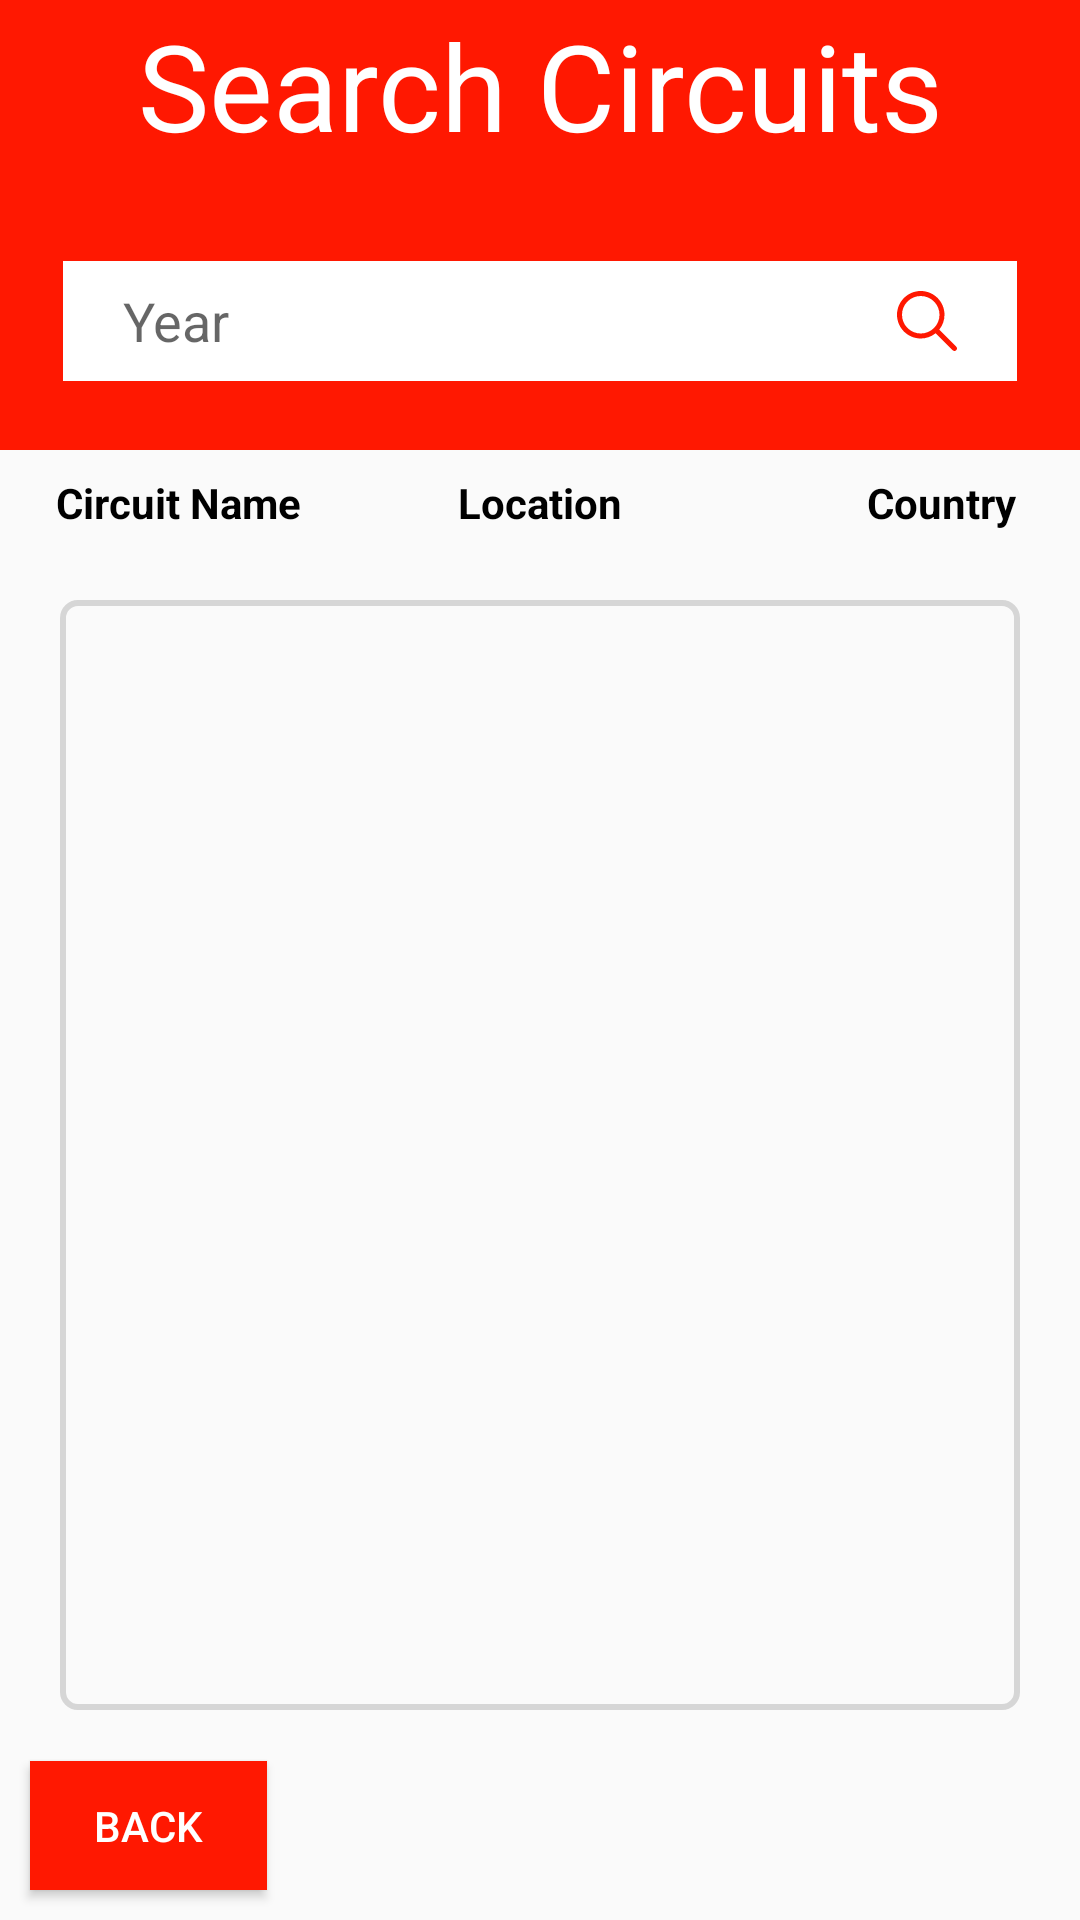

Here is an Android app screen rendered from its layout file. Give the layout XML and the strings, colors and styles it references.
<!-- AndroidManifest.xml: application theme Theme.Project -->
<!-- res/layout/activity_circuit.xml -->
<?xml version="1.0" encoding="utf-8"?>
<androidx.constraintlayout.widget.ConstraintLayout xmlns:android="http://schemas.android.com/apk/res/android"
    xmlns:app="http://schemas.android.com/apk/res-auto"
    xmlns:tools="http://schemas.android.com/tools"
    android:layout_width="match_parent"
    android:layout_height="match_parent"
    tools:context=".activities.CircuitActivity">


    <View
        android:id="@+id/view_head_main2"
        android:layout_width="0dp"
        android:layout_height="150dp"
        android:background="@color/red"
        app:layout_constraintCircleRadius="50dp"
        app:layout_constraintEnd_toEndOf="parent"
        app:layout_constraintHorizontal_bias="0.49"
        app:layout_constraintStart_toStartOf="parent"
        app:layout_constraintTop_toTopOf="parent" />

    <Button
        android:id="@+id/btnback3"
        android:layout_width="79dp"
        android:layout_height="43dp"
        android:layout_marginBottom="10dp"
        android:layout_marginLeft="10dp"
        android:background="@color/red"
        android:text="Back"
        android:textColor="@color/white"
        app:layout_constraintBottom_toBottomOf="parent"
        app:layout_constraintEnd_toEndOf="parent"
        app:layout_constraintHorizontal_bias="0.0"
        app:layout_constraintStart_toStartOf="parent" />

    <ListView
        android:id="@+id/list_DriverInfo"
        android:layout_width="match_parent"
        android:layout_marginLeft="20dp"
        android:layout_marginRight="20dp"
        android:layout_marginBottom="70dp"
        android:layout_marginTop="200dp"
        android:layout_height="match_parent"
        android:background="@drawable/text_view_border"
        app:layout_constraintBottom_toBottomOf="parent"
        app:layout_constraintEnd_toEndOf="parent"
        app:layout_constraintStart_toStartOf="parent"
        app:layout_constraintTop_toBottomOf="@+id/textView4">

    </ListView>

    <EditText
        android:id="@+id/editTextYear4"
        android:layout_width="318dp"
        android:layout_height="40dp"
        android:layout_marginVertical="30dp"
        android:layout_marginTop="20dp"
        android:background="@color/white"
        android:hint="@string/year"
        android:paddingLeft="20dp"
        android:paddingRight="20dp"
        app:layout_constraintEnd_toEndOf="parent"
        app:layout_constraintStart_toStartOf="parent"
        app:layout_constraintTop_toBottomOf="@+id/text_search4"/>


    <Button
        android:id="@+id/btnYear4"
        style="?android:attr/borderlessButtonStyle"
        android:layout_width="61dp"
        android:layout_height="40dp"
        android:backgroundTint="@color/white"
        android:drawableRight="@drawable/ic_loupe"
        android:paddingRight="20dp"
        app:layout_constraintEnd_toEndOf="@+id/editTextYear4"
        app:layout_constraintHorizontal_bias="1.0"
        app:layout_constraintStart_toEndOf="@+id/editTextYear"
        app:layout_constraintStart_toStartOf="parent"
        app:layout_constraintTop_toTopOf="@+id/editTextYear4" />

    <TextView
        android:id="@+id/text_search4"
        android:layout_width="match_parent"
        android:layout_height="57dp"
        android:gravity="center"
        android:text="Search Circuits"
        android:textColor="@color/white"
        android:textSize="40sp"
        app:layout_constraintEnd_toEndOf="parent"
        app:layout_constraintHorizontal_bias="0.497"
        app:layout_constraintStart_toStartOf="parent"
        app:layout_constraintTop_toTopOf="parent" />

    <TextView
        android:id="@+id/textView3"
        android:layout_width="wrap_content"
        android:layout_height="wrap_content"
        android:layout_marginTop="8dp"
        android:text="Circuit Name"
        android:textColor="@color/black"
        android:textStyle="bold"
        app:layout_constraintEnd_toStartOf="@+id/textView4"
        app:layout_constraintHorizontal_bias="0.263"
        app:layout_constraintStart_toStartOf="parent"
        app:layout_constraintTop_toBottomOf="@+id/view_head_main2" />

    <TextView
        android:id="@+id/textView4"
        android:layout_width="wrap_content"
        android:layout_height="wrap_content"
        android:layout_marginTop="8dp"
        android:text="Location"
        android:textColor="@color/black"
        android:textStyle="bold"
        app:layout_constraintEnd_toEndOf="parent"
        app:layout_constraintStart_toStartOf="parent"
        app:layout_constraintTop_toBottomOf="@+id/view_head_main2" />

    <TextView
        android:id="@+id/textView5"
        android:layout_width="wrap_content"
        android:layout_height="wrap_content"
        android:layout_marginTop="8dp"
        android:text="Country"
        android:textColor="@color/black"
        android:textStyle="bold"
        app:layout_constraintEnd_toEndOf="parent"
        app:layout_constraintHorizontal_bias="0.932"
        app:layout_constraintStart_toStartOf="parent"
        app:layout_constraintTop_toBottomOf="@+id/view_head_main2" />
</androidx.constraintlayout.widget.ConstraintLayout>
<!-- resources referenced by this layout -->
<resources>
  <color name="black">#FF000000</color>
  <color name="red">#FF1801</color>
  <color name="white">#FFFFFFFF</color>
  <!-- drawable ic_loupe (drawable) -->
  <vector android:height="20dp" android:viewportHeight="512.005"
      android:viewportWidth="512.005" android:width="20dp" xmlns:android="http://schemas.android.com/apk/res/android">
      <path android:fillColor="@color/red" android:pathData="M505.749,475.587l-145.6,-145.6c28.203,-34.837 45.184,-79.104 45.184,-127.317c0,-111.744 -90.923,-202.667 -202.667,-202.667S0,90.925 0,202.669s90.923,202.667 202.667,202.667c48.213,0 92.48,-16.981 127.317,-45.184l145.6,145.6c4.16,4.16 9.621,6.251 15.083,6.251s10.923,-2.091 15.083,-6.251C514.091,497.411 514.091,483.928 505.749,475.587zM202.667,362.669c-88.235,0 -160,-71.765 -160,-160s71.765,-160 160,-160s160,71.765 160,160S290.901,362.669 202.667,362.669z"/>
  </vector>
  <!-- drawable text_view_border (drawable) -->
  <shape xmlns:android="http://schemas.android.com/apk/res/android"
      android:shape="rectangle" >
      <corners android:radius="5dp" />
      <stroke
          android:width="2dp"
          android:color="@color/grey" />
  </shape>
  <string name="year">Year</string>
  <style name="Theme.Project" parent="Theme.AppCompat.Light.NoActionBar">
          <item name="colorPrimary">@color/red</item>
          <item name="colorPrimaryDark">@color/red</item>
          <item name="colorAccent">@color/red</item>
      </style>
  <color name="grey">#D6D6D6</color>
</resources>
